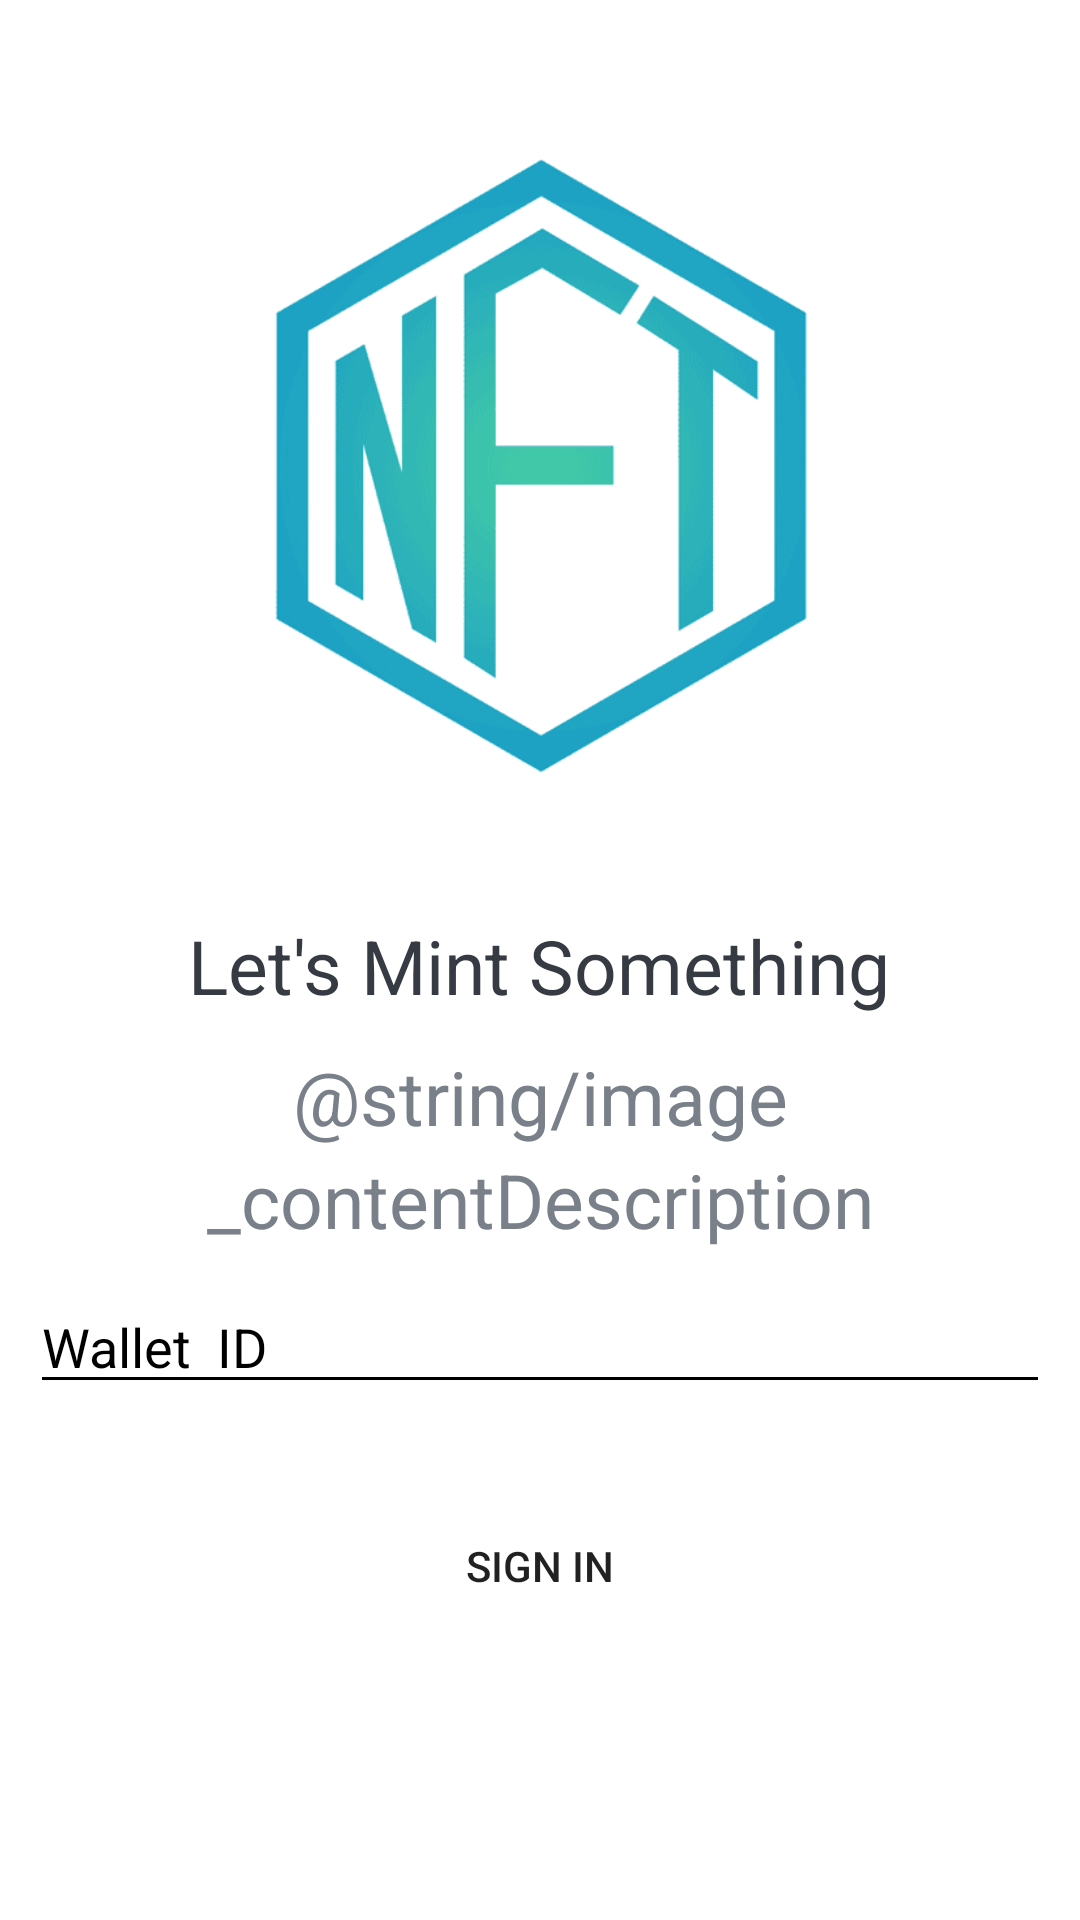

Android layout source for this screen:
<!-- AndroidManifest.xml: application theme Theme.NFT -->
<!-- res/layout/activity_auth.xml -->
<?xml version="1.0" encoding="utf-8"?>
<LinearLayout xmlns:android="http://schemas.android.com/apk/res/android"
    xmlns:app="http://schemas.android.com/apk/res-auto"
    xmlns:tools="http://schemas.android.com/tools"
    android:layout_width="match_parent"
    android:layout_height="match_parent"
    android:background="@color/white"
    android:orientation="vertical"
    tools:context=".ui.AuthActivity.AuthActivity">


    <ImageView
        android:layout_width="wrap_content"
        android:layout_height="250dp"
        android:layout_gravity="center"
        android:layout_marginTop="@dimen/intro_screen_image_marginTop"
        android:contentDescription="@string/image_contentDescription"
        android:src="@drawable/nft" />

    <TextView
        android:layout_width="wrap_content"
        android:layout_height="wrap_content"
        android:layout_gravity="center"
        android:layout_marginTop="@dimen/lets_get_started_text_marginTop"
        android:text="Let's Mint Something"
        android:textColor="@color/primary_text_color"
        android:textSize="@dimen/lets_get_started_text_size" />

    <TextView
        android:layout_width="match_parent"
        android:layout_height="wrap_content"
        android:layout_marginStart="@dimen/intro_text_marginStartEnd"
        android:layout_marginTop="@dimen/intro_text_marginTop"
        android:layout_marginEnd="@dimen/intro_text_marginStartEnd"
        android:gravity="center"
        android:lineSpacingExtra="@dimen/intro_text_line_spacing_extra"
        android:text="@string/image_contentDescription"
        android:textColor="@color/secondary_text_color"
        android:textSize="25sp" />


        <androidx.appcompat.widget.AppCompatEditText
            android:id="@+id/et_walletID"
            android:backgroundTint="@color/black"
            android:layout_width="match_parent"
            android:layout_height="wrap_content"
            android:hint="Wallet  ID"
            android:layout_margin="10dp"
            android:textColorHint="@color/black"
            android:inputType="text" />


    <Button
        android:id="@+id/btnSignIn"
        android:layout_width="match_parent"
        android:layout_height="wrap_content"
        android:layout_margin="20dp"
        android:background="@drawable/shape_button_rounded"
        android:foreground="?attr/selectableItemBackground"
        android:text="Sign In" />


</LinearLayout>
<!-- resources referenced by this layout -->
<resources>
  <color name="black">#FF000000</color>
  <color name="primary_text_color">#363A43</color>
  <color name="secondary_text_color">#7A8089</color>
  <color name="white">#FFFFFFFF</color>
  <dimen name="intro_screen_image_marginTop">30dp</dimen>
  <dimen name="intro_text_line_spacing_extra">5dp</dimen>
  <dimen name="intro_text_marginStartEnd">20dp</dimen>
  <dimen name="intro_text_marginTop">10dp</dimen>
  <dimen name="lets_get_started_text_marginTop">25dp</dimen>
  <dimen name="lets_get_started_text_size">25sp</dimen>
  <!-- drawable nft: png bitmap (drawable, 14748 bytes) -->
  <style name="Theme.NFT" parent="Theme.MaterialComponents.DayNight.DarkActionBar">
          
          <item name="colorPrimary">@color/purple_500</item>
          <item name="colorPrimaryVariant">@color/purple_700</item>
          <item name="colorOnPrimary">@color/white</item>
          
          <item name="colorSecondary">@color/teal_200</item>
          <item name="colorSecondaryVariant">@color/teal_700</item>
          <item name="colorOnSecondary">@color/black</item>
          
          <item name="android:statusBarColor" tools:targetApi="l">?attr/colorPrimaryVariant</item>
          
      </style>
  <color name="purple_500">#FF6200EE</color>
  <color name="purple_700">#FF3700B3</color>
  <color name="teal_200">#FF03DAC5</color>
  <color name="teal_700">#FF018786</color>
</resources>
